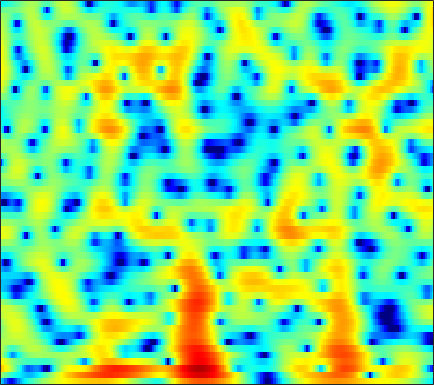

Data behind this chart, as committed beside it:
-6.2477, -7.8545, -10.378, -13.255, -15.125, -15.45, -13.384, -11.571, -9.4579, -7.7509, -6.3488, -5.4508, -4.3757, -3.4299, -2.7898, -2.0095, -1.282, -0.76651, -0.11008, 0.51063, 1.089, 1.5059, 2.0344, 2.5296
1.305, 0.3508, -0.8476, -1.906, -2.59, -3.366, -4.029, -4.499, -5.13, -5.785, -6.446, -6.905, -7.371, -7.549, -7.439, -6.961, -6.203, -5.517, -4.504, -3.433, -2.332, -1.504, -0.4133, 0.6549
7.009, 6.206, 5.089, 3.913, 2.974, 1.622, 0.1273, -1.117, -2.97, -5.109, -7.496, -9.297, -11.02, -11.22, -10.6, -9.694, -9.255, -9.373, -10.33, -12.64, -17.69, -25.35, -16.21, -9.38
5.172, 4.396, 3.355, 2.344, 1.617, 0.7141, -0.07947, -0.6, -1.184, -1.652, -2.019, -2.23, -2.435, -2.559, -2.608, -2.643, -2.688, -2.743, -2.846, -2.948, -2.957, -2.866, -2.601, -2.141
2.149, 0.7034, -1.585, -4.345, -6.641, -8.976, -8.53, -6.949, -4.813, -3.1, -1.798, -1.044, -0.2674, 0.296, 0.6107, 0.9132, 1.107, 1.192, 1.233, 1.218, 1.176, 1.142, 1.078, 1.034
2.076, 1.239, 0.0154, -1.225, -2.013, -2.587, -2.434, -1.929, -1.027, -0.1195, 0.6728, 1.17, 1.692, 2.043, 2.196, 2.263, 2.193, 2.056, 1.754, 1.327, 0.7742, 0.2815, -0.4776, -1.319
1.637, 1.683, 1.707, 1.717, 1.732, 1.782, 1.866, 1.949, 2.064, 2.164, 2.221, 2.223, 2.157, 1.997, 1.806, 1.454, 0.9811, 0.5486, -0.1415, -0.9831, -2.006, -2.909, -4.343, -6.121
0.3434, 0.9172, 1.563, 2.081, 2.395, 2.707, 2.906, 2.981, 2.992, 2.911, 2.718, 2.494, 2.093, 1.577, 1.123, 0.4166, -0.3899, -1.046, -1.971, -2.925, -3.889, -4.602, -5.539, -6.47
-0.5921, 0.4806, 1.628, 2.499, 2.992, 3.451, 3.711, 3.781, 3.717, 3.477, 3.068, 2.646, 1.925, 1.021, 0.218, -1.015, -2.466, -3.684, -5.436, -7.2, -8.626, -9.217, -9.202, -8.562
0.2702, 1.253, 2.286, 3.044, 3.445, 3.785, 3.92, 3.892, 3.673, 3.25, 2.625, 2.036, 1.077, -0.0973, -1.123, -2.697, -4.573, -6.235, -8.941, -12.51, -17.22, -19.17, -15.24, -11.15
2.143, 2.53, 2.934, 3.21, 3.32, 3.333, 3.197, 2.992, 2.584, 1.989, 1.22, 0.5203, -0.5991, -1.941, -3.086, -4.721, -6.375, -7.538, -8.725, -9.278, -9.143, -8.603, -7.493, -6.064
2.863, 2.844, 2.757, 2.604, 2.447, 2.181, 1.824, 1.51, 1.031, 0.4647, -0.2428, -0.9039, -1.98, -3.374, -4.711, -7.047, -10.44, -14.39, -26.61, -19.1, -11.71, -8.581, -5.596, -3.345
0.9607, 0.6321, 0.1121, -0.4978, -0.9879, -1.636, -2.202, -2.541, -2.83, -2.967, -3.049, -3.133, -3.302, -3.583, -3.913, -4.495, -5.094, -5.427, -5.496, -4.876, -3.671, -2.573, -1.051, 0.3752
-3.337, -3.837, -4.815, -6.251, -7.656, -9.992, -12.46, -13.52, -12.84, -10.85, -8.953, -7.745, -6.458, -5.433, -4.756, -3.923, -3.126, -2.524, -1.678, -0.7747, 0.1625, 0.8797, 1.806, 2.675
-6.913, -7.066, -7.748, -9.013, -10.43, -12.92, -15.69, -17.01, -16.3, -14.28, -12.5, -11.37, -10.07, -8.771, -7.654, -5.997, -4.298, -3.069, -1.532, -0.1657, 1.041, 1.838, 2.759, 3.513
-7.187, -7.036, -7.132, -7.491, -7.888, -8.576, -9.258, -9.728, -10.47, -11.38, -12.78, -14.59, -18.65, -20.74, -15.86, -10.21, -6.311, -4.091, -1.75, 0.07166, 1.502, 2.356, 3.257, 3.908
-6.172, -6.251, -6.348, -6.394, -6.372, -6.347, -6.378, -6.444, -6.611, -6.966, -7.554, -8.09, -8.473, -8.079, -7.056, -5.019, -2.88, -1.412, 0.2516, 1.568, 2.568, 3.118, 3.613, 3.87
-7.906, -8.88, -9.633, -9.312, -8.432, -6.949, -5.564, -4.688, -3.696, -2.918, -2.268, -1.811, -1.219, -0.5495, 0.01972, 0.8389, 1.66, 2.238, 2.916, 3.419, 3.701, 3.746, 3.568, 3.092
-10.38, -13.63, -19.87, -16.63, -12.02, -8.079, -5.4, -3.88, -2.318, -1.112, -0.1278, 0.5121, 1.231, 1.871, 2.317, 2.835, 3.275, 3.537, 3.767, 3.837, 3.698, 3.44, 2.829, 1.856
-5.406, -5.758, -5.933, -5.646, -5.109, -4.149, -3.152, -2.411, -1.52, -0.7381, -0.05333, 0.397, 0.96, 1.464, 1.791, 2.172, 2.482, 2.652, 2.773, 2.754, 2.588, 2.351, 1.875, 1.201
-2.049, -1.962, -1.856, -1.726, -1.63, -1.474, -1.305, -1.206, -1.086, -0.9495, -0.7863, -0.6318, -0.3467, 0.01618, 0.3157, 0.7309, 1.098, 1.321, 1.528, 1.611, 1.57, 1.456, 1.226, 0.9238
1.007, 1.127, 1.162, 1.073, 0.9054, 0.5459, 0.05122, -0.4396, -1.22, -2.106, -2.919, -3.295, -3.293, -2.694, -1.984, -0.9825, -0.1186, 0.3791, 0.8222, 1.016, 0.9825, 0.8393, 0.5478, 0.2341
3.755, 3.799, 3.706, 3.424, 3.094, 2.421, 1.44, 0.4552, -1.348, -4.032, -8.418, -14.45, -17.59, -8.486, -5.029, -2.172, -0.424, 0.3957, 0.956, 0.9946, 0.5582, -0.06176, -1.256, -2.72
3.708, 3.714, 3.608, 3.35, 3.055, 2.522, 1.778, 1.089, -0.03691, -1.327, -2.647, -3.327, -3.429, -2.571, -1.597, -0.3734, 0.5464, 0.9692, 1.135, 0.8078, -0.06736, -1.156, -3.365, -6.885
1.177, 1.189, 1.136, 1.005, 0.8396, 0.6108, 0.3343, 0.1234, -0.1065, -0.2648, -0.3034, -0.2126, 0.06005, 0.4731, 0.8316, 1.281, 1.634, 1.759, 1.716, 1.387, 0.7488, 0.07535, -1.013, -2.209
-2.066, -2.13, -2.26, -2.392, -2.505, -2.655, -2.71, -2.673, -2.421, -1.915, -1.154, -0.5255, 0.362, 1.24, 1.808, 2.45, 2.902, 3.105, 3.18, 3.018, 2.63, 2.198, 1.462, 0.5829
-6.935, -7.406, -7.673, -7.663, -7.625, -8.005, -8.844, -9.581, -9.785, -7.92, -5.104, -3.081, -0.8189, 0.9607, 2.02, 3.116, 3.872, 4.253, 4.508, 4.501, 4.237, 3.871, 3.14, 2.137
-16.82, -26.01, -19.57, -13.73, -11.88, -11.05, -11.99, -13.71, -15.52, -11.78, -7.004, -4.291, -1.474, 0.5489, 1.745, 2.949, 3.807, 4.242, 4.585, 4.672, 4.505, 4.213, 3.6, 2.694
-8.648, -9.266, -9.203, -8.37, -7.642, -6.818, -6.185, -5.735, -4.993, -3.959, -2.672, -1.657, -0.3763, 0.7301, 1.451, 2.216, 2.808, 3.131, 3.418, 3.538, 3.492, 3.346, 2.991, 2.442
-3.142, -3.189, -3.103, -2.897, -2.647, -2.288, -1.865, -1.551, -1.141, -0.7126, -0.3256, -0.03611, 0.2627, 0.5237, 0.6637, 0.8198, 0.977, 1.111, 1.318, 1.535, 1.72, 1.803, 1.808, 1.676
-0.2669, -0.1404, 0.06859, 0.3221, 0.5105, 0.7758, 0.9864, 1.105, 1.189, 1.149, 0.9646, 0.695, 0.1879, -0.5202, -1.165, -2.026, -2.685, -2.828, -2.457, -1.65, -0.7552, -0.1656, 0.4257, 0.7633
0.4986, 0.7686, 1.216, 1.716, 2.069, 2.467, 2.729, 2.823, 2.785, 2.514, 1.99, 1.369, 0.2072, -1.547, -3.357, -6.973, -13.34, -18.68, -10.86, -5.899, -3.055, -1.672, -0.4768, 0.1573
-2.851, -1.962, -0.5024, 0.8532, 1.702, 2.556, 3.131, 3.372, 3.446, 3.241, 2.766, 2.227, 1.226, -0.05897, -1.239, -2.96, -4.463, -4.921, -4.3, -2.913, -1.563, -0.7983, -0.1356, 0.0754
-12.85, -7.21, -3.125, -0.6593, 0.6188, 1.804, 2.538, 2.845, 2.981, 2.872, 2.519, 2.167, 1.557, 0.917, 0.4343, -0.1013, -0.4406, -0.5222, -0.4175, -0.1516, 0.1685, 0.3638, 0.4542, 0.26
-2.222, -1.652, -0.6327, 0.3834, 1.002, 1.623, 1.958, 2.038, 1.929, 1.585, 1.054, 0.549, -0.1381, -0.8105, -1.157, -1.405, -1.327, -1.115, -0.6991, -0.2307, 0.2015, 0.4686, 0.6726, 0.6767
1.428, 1.358, 1.383, 1.479, 1.563, 1.593, 1.502, 1.309, 0.8347, 0.03636, -1.089, -2.223, -4.031, -5.997, -7.141, -7.293, -5.999, -4.722, -3.111, -1.763, -0.7016, -0.07753, 0.5789, 1.04
1.801, 1.43, 1.071, 0.864, 0.8151, 0.8056, 0.7696, 0.6347, 0.2082, -0.5848, -1.921, -3.358, -6.172, -10.66, -15.71, -15.89, -10.01, -7.221, -4.742, -3.022, -1.702, -0.8662, 0.1225, 0.9785
-0.3939, -1.494, -2.683, -2.983, -2.565, -1.51, -0.4981, 0.06439, 0.4637, 0.447, -0.006047, -0.5793, -1.624, -2.748, -3.47, -4.025, -4.179, -4.132, -4.056, -3.91, -3.449, -2.742, -1.423, 0.06645
-3.738, -6.709, -14.49, -19.94, -10.04, -4.661, -1.674, -0.2249, 1.041, 1.717, 1.98, 1.936, 1.625, 1.111, 0.5669, -0.328, -1.54, -2.785, -5.188, -9.253, -15.89, -12.97, -6.134, -2.044
-3.896, -4.48, -5.031, -4.81, -4.058, -2.66, -1.235, -0.2984, 0.6883, 1.351, 1.74, 1.849, 1.789, 1.491, 1.109, 0.3915, -0.5824, -1.517, -3.006, -4.528, -5.369, -4.968, -3.304, -1.321
-4.782, -4.252, -3.629, -2.99, -2.504, -1.789, -1.088, -0.5891, -0.0062, 0.4617, 0.7782, 0.9153, 0.9708, 0.8637, 0.7107, 0.3841, -0.02462, -0.3533, -0.768, -1.068, -1.12, -0.9684, -0.5348, 0.07517
-5.092, -4.218, -3.325, -2.663, -2.236, -1.745, -1.28, -0.9607, -0.5585, -0.1867, 0.1119, 0.2904, 0.4324, 0.4798, 0.4422, 0.3212, 0.1304, -0.02261, -0.2026, -0.3106, -0.2892, -0.1753, 0.09711, 0.475
-3.035, -2.579, -2.209, -2.03, -1.965, -1.925, -1.814, -1.649, -1.307, -0.8786, -0.4107, -0.1016, 0.2152, 0.3919, 0.4003, 0.2804, 0.01058, -0.2689, -0.6673, -0.9796, -1.106, -1.01, -0.6111, 0.01714
0.4629, 0.2163, -0.3928, -1.314, -2.22, -3.491, -4.449, -4.531, -3.737, -2.451, -1.189, -0.4192, 0.3327, 0.7254, 0.8043, 0.5728, -0.04242, -0.7868, -2.181, -3.932, -5.41, -5.496, -3.949, -1.775
3.279, 2.563, 1.188, -0.8431, -3.042, -7.476, -17.23, -22.49, -9.499, -4.918, -2.366, -1.062, 0.07717, 0.7168, 0.9213, 0.7855, 0.1405, -0.7459, -2.691, -5.966, -11.1, -12.31, -6.732, -2.554
4.118, 3.417, 2.207, 0.6507, -0.6973, -2.546, -4.091, -4.649, -4.536, -3.849, -3.006, -2.414, -1.661, -0.9992, -0.6167, -0.2592, -0.1591, -0.266, -0.6048, -1.046, -1.302, -1.221, -0.6932, 0.09153
4.635, 4.111, 3.202, 2.081, 1.166, -0.1525, -1.452, -2.4, -3.593, -4.663, -5.46, -5.754, -5.404, -4.316, -3.302, -1.954, -0.8223, -0.1657, 0.4888, 0.9297, 1.213, 1.365, 1.471, 1.434
4.929, 4.471, 3.609, 2.523, 1.574, 0.1226, -1.512, -2.905, -5.087, -7.99, -12.62, -18.97, -18.56, -10.24, -6.742, -3.583, -1.397, -0.1855, 0.9874, 1.765, 2.211, 2.358, 2.316, 2.005
4.688, 4.125, 3.1, 1.809, 0.6679, -1.023, -2.824, -4.172, -5.872, -7.371, -8.574, -9.038, -8.353, -6.352, -4.619, -2.444, -0.6753, 0.3885, 1.45, 2.142, 2.504, 2.555, 2.365, 1.89
4.671, 3.916, 2.595, 0.8562, -0.7667, -3.336, -6.312, -8.47, -9.96, -9.132, -7.388, -6.027, -4.319, -2.707, -1.546, -0.1594, 1.019, 1.734, 2.436, 2.834, 2.929, 2.801, 2.363, 1.632
4.63, 3.825, 2.436, 0.6013, -1.129, -4.025, -8.033, -12.02, -15.01, -10.59, -6.735, -4.657, -2.515, -0.8371, 0.2217, 1.35, 2.227, 2.712, 3.119, 3.248, 3.072, 2.748, 2.031, 0.9704
3.889, 3.211, 2.095, 0.7794, -0.2996, -1.782, -3.144, -3.882, -4.276, -3.914, -3.006, -2.15, -0.9603, 0.1514, 0.8882, 1.712, 2.317, 2.619, 2.815, 2.756, 2.426, 1.982, 1.115, -0.1014
3.137, 2.555, 1.615, 0.5441, -0.2946, -1.398, -2.272, -2.694, -2.84, -2.523, -1.843, -1.171, -0.2277, 0.6623, 1.234, 1.881, 2.329, 2.526, 2.602, 2.453, 2.084, 1.649, 0.8406, -0.2416
2.747, 2.169, 1.138, -0.2158, -1.453, -3.364, -5.312, -6.345, -6.301, -4.811, -2.923, -1.627, -0.16, 0.9946, 1.657, 2.284, 2.656, 2.783, 2.759, 2.553, 2.188, 1.833, 1.249, 0.5258
2.284, 1.802, 0.8228, -0.6398, -2.171, -5.058, -9.773, -15.91, -14.69, -7.581, -3.666, -1.711, 0.1338, 1.37, 2, 2.461, 2.578, 2.472, 2.126, 1.639, 1.124, 0.7968, 0.5108, 0.3611
1.145, 0.997, 0.5751, -0.1, -0.7501, -1.702, -2.565, -2.926, -2.722, -1.809, -0.6046, 0.2783, 1.248, 1.89, 2.138, 2.134, 1.705, 1.082, -0.1618, -1.853, -3.683, -4.591, -4.338, -2.866
-1.098, -0.8941, -0.7525, -0.7062, -0.6928, -0.67, -0.5837, -0.4176, -0.06431, 0.4222, 0.9717, 1.363, 1.794, 2.036, 2.026, 1.739, 1.028, 0.1439, -1.664, -4.563, -9.497, -15.15, -11.61, -5.749
-4.598, -4.328, -3.978, -3.58, -3.24, -2.748, -2.179, -1.715, -1.072, -0.4235, 0.1996, 0.6218, 1.081, 1.388, 1.491, 1.412, 1.086, 0.6671, -0.1008, -1.019, -1.803, -2.091, -1.852, -1.003
